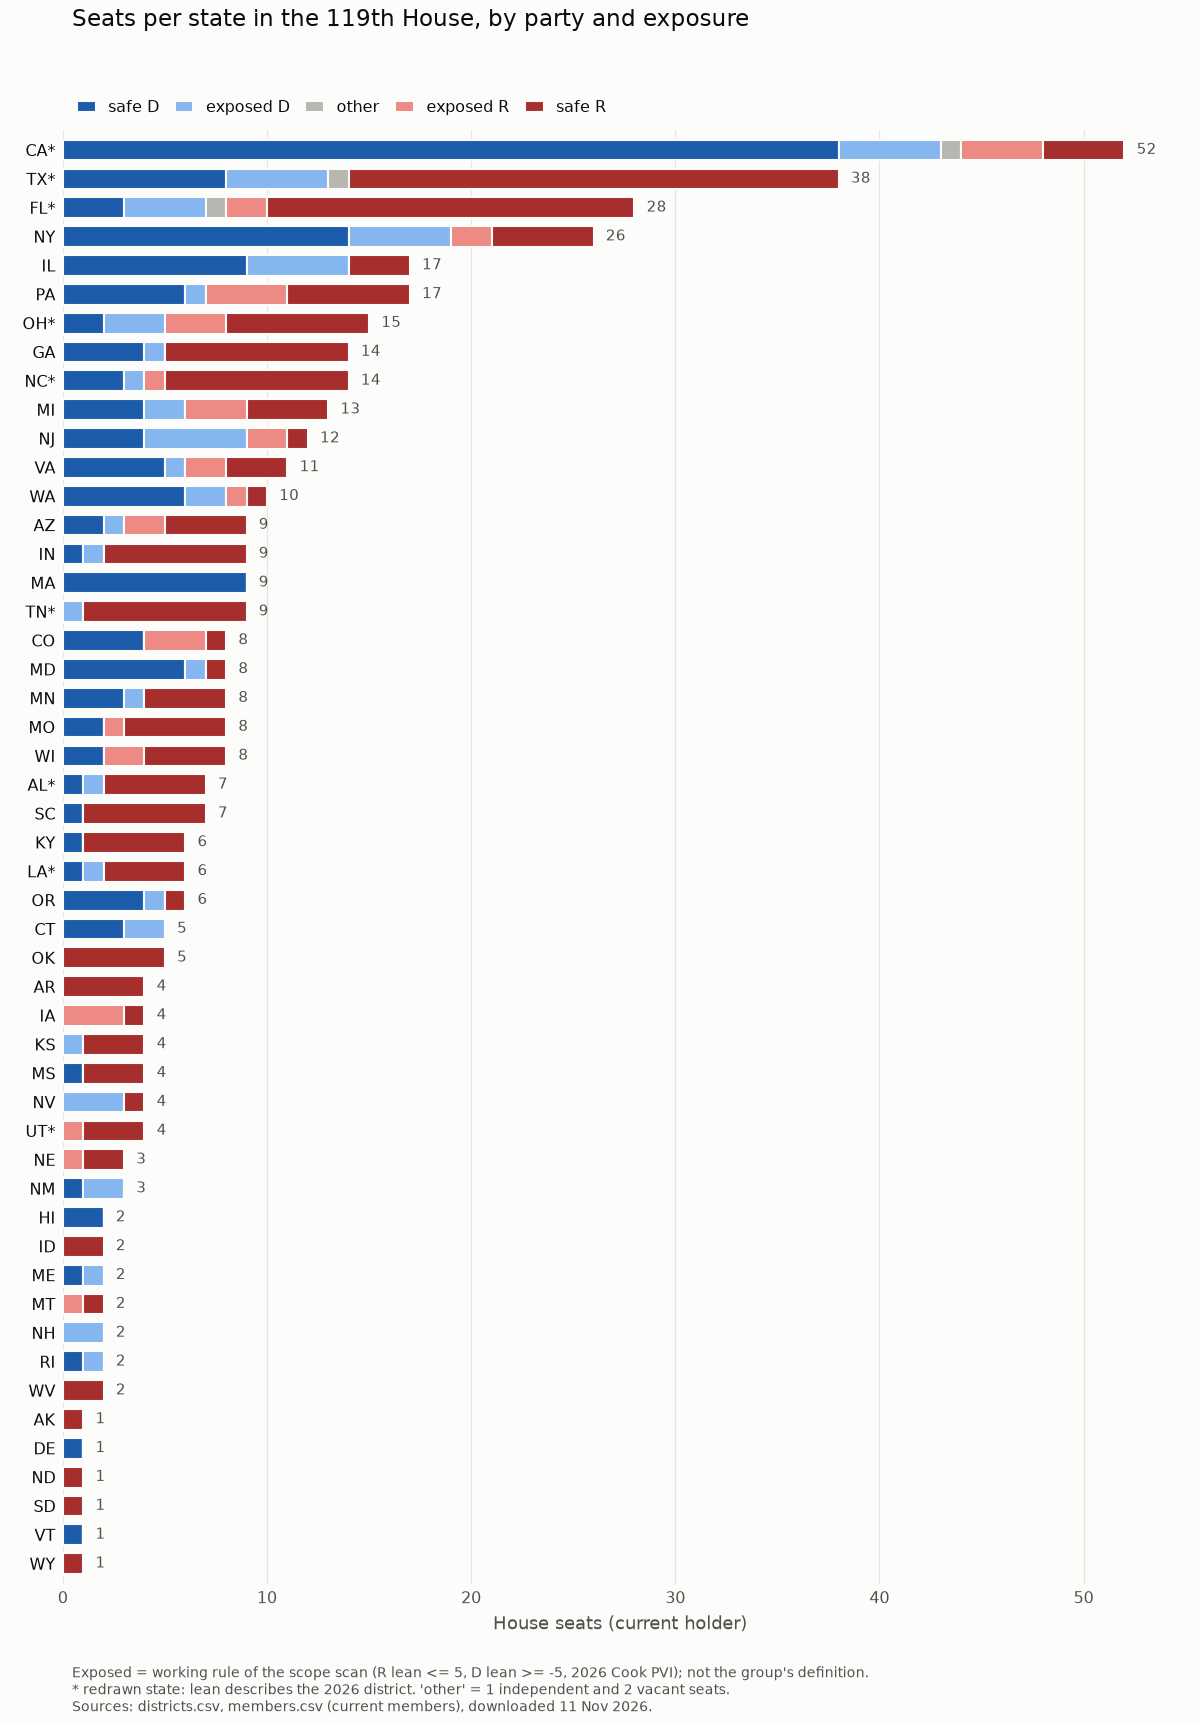

The file beside this chart, header and first rows:
state, seats, R, D, other, exposed_R, exposed_D, median_lean, redrawn, share_of_house, releases_D, releases_R
CA, 52, 8, 43, 1, 4, 5, -9.0, True, 0.12, 6112, 798
TX, 38, 24, 13, 1, 0, 5, 10.0, True, 0.087, 1885, 2027
FL, 28, 20, 7, 1, 2, 4, 7.0, True, 0.064, 610, 2134
NY, 26, 7, 19, 0, 2, 5, -7.0, False, 0.06, 2216, 1321
IL, 17, 3, 14, 0, 0, 5, -6.0, False, 0.039, 2000, 198
PA, 17, 10, 7, 0, 4, 1, 1.0, False, 0.039, 927, 1196
OH, 15, 10, 5, 0, 3, 3, 5.0, True, 0.034, 1088, 500
GA, 14, 9, 5, 0, 0, 1, 9.5, False, 0.032, 300, 665
NC, 14, 10, 4, 0, 1, 1, 7.5, True, 0.032, 802, 943
MI, 13, 7, 6, 0, 3, 2, 1.0, False, 0.03, 1009, 828
NJ, 12, 3, 9, 0, 2, 5, -5.0, False, 0.028, 1168, 507
VA, 11, 5, 6, 0, 2, 1, -2.0, False, 0.025, 1552, 904
WA, 10, 2, 8, 0, 1, 2, -9.5, False, 0.023, 858, 359
AZ, 9, 6, 3, 0, 2, 1, 1.0, False, 0.021, 590, 547
IN, 9, 7, 2, 0, 0, 1, 15.0, False, 0.021, 202, 617
MA, 9, 0, 9, 0, 0, 0, -11.0, False, 0.021, 1488, 0
TN, 9, 8, 1, 0, 0, 1, 11.0, True, 0.021, 442, 452
CO, 8, 4, 4, 0, 3, 0, -4.0, False, 0.018, 665, 467
MD, 8, 1, 7, 0, 0, 1, -14.5, False, 0.018, 1299, 141
MN, 8, 4, 4, 0, 0, 1, 1.5, False, 0.018, 629, 545
MO, 8, 6, 2, 0, 1, 0, 16.0, False, 0.018, 185, 550
WI, 8, 6, 2, 0, 2, 0, 5.5, False, 0.018, 231, 455
AL, 7, 5, 2, 0, 0, 1, 17.0, True, 0.016, 298, 391
SC, 7, 6, 1, 0, 0, 0, 11.0, False, 0.016, 0, 900
KY, 6, 5, 1, 0, 0, 0, 19.0, False, 0.014, 201, 345
LA, 6, 4, 2, 0, 0, 1, 17.0, True, 0.014, 308, 804
OR, 6, 1, 5, 0, 0, 1, -6.0, False, 0.014, 958, 52
CT, 5, 0, 5, 0, 0, 2, -8.0, False, 0.011, 1088, 0
OK, 5, 5, 0, 0, 0, 0, 17.0, False, 0.011, 0, 263
AR, 4, 4, 0, 0, 0, 0, 16.5, False, 0.009, 0, 433
IA, 4, 4, 0, 0, 3, 0, 4.0, False, 0.009, 0, 601
KS, 4, 3, 1, 0, 0, 1, 11.0, False, 0.009, 365, 342
MS, 4, 3, 1, 0, 0, 0, 16.0, False, 0.009, 106, 132
NV, 4, 1, 3, 0, 0, 3, -1.5, False, 0.009, 485, 40
UT, 4, 4, 0, 0, 1, 0, 16.0, True, 0.009, 0, 217
NE, 3, 3, 0, 0, 1, 0, 6.0, False, 0.007, 0, 614
NM, 3, 0, 3, 0, 0, 2, -3.0, False, 0.007, 727, 0
HI, 2, 0, 2, 0, 0, 0, -12.5, False, 0.005, 245, 0
ID, 2, 2, 0, 0, 0, 0, 17.5, False, 0.005, 0, 258
ME, 2, 0, 2, 0, 0, 1, -3.5, False, 0.005, 344, 0
MT, 2, 2, 0, 0, 1, 0, 10.0, False, 0.005, 0, 190
NH, 2, 0, 2, 0, 0, 2, -2.0, False, 0.005, 474, 0
RI, 2, 0, 2, 0, 0, 1, -8.0, False, 0.005, 533, 0
WV, 2, 2, 0, 0, 0, 0, 21.0, False, 0.005, 0, 239
AK, 1, 1, 0, 0, 0, 0, 6.0, False, 0.002, 0, 252
DE, 1, 0, 1, 0, 0, 0, -8.0, False, 0.002, 180, 0
ND, 1, 1, 0, 0, 0, 0, 18.0, False, 0.002, 0, 290
SD, 1, 1, 0, 0, 0, 0, 15.0, False, 0.002, 0, 118
VT, 1, 0, 1, 0, 0, 0, -17.0, False, 0.002, 139, 0
WY, 1, 1, 0, 0, 0, 0, 23.0, False, 0.002, 0, 102
